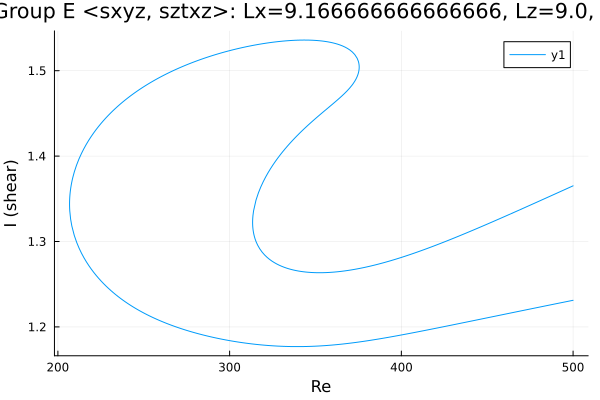

Source data for this figure (header and first rows):
Re, shear
500.0, 1.365
499.4, 1.365
497.9, 1.363
496.5, 1.362
495.1, 1.361
493.7, 1.359
492.3, 1.358
490.9, 1.357
489.5, 1.356
488, 1.354
486.6, 1.353
485.2, 1.352
483.8, 1.35
482.4, 1.349
481, 1.348
479.6, 1.347
478.1, 1.345
476.7, 1.344
475.3, 1.343
473.9, 1.342
472.5, 1.34
471.1, 1.339
469.7, 1.338
468.2, 1.336
466.8, 1.335
465.4, 1.334
464, 1.333
462.6, 1.331
461.2, 1.33
459.8, 1.329
458.3, 1.328
456.9, 1.326
455.5, 1.325
454.1, 1.324
452.7, 1.323
451.3, 1.321
449.9, 1.32
448.4, 1.319
447, 1.318
445.6, 1.317
444.2, 1.315
442.8, 1.314
441.4, 1.313
440, 1.312
438.5, 1.311
437.1, 1.309
435.7, 1.308
434.8, 1.307
433.4, 1.306
432, 1.305
430.6, 1.304
429.2, 1.303
427.8, 1.302
426.3, 1.301
424.9, 1.299
423.5, 1.298
422.1, 1.297
420.7, 1.296
419.3, 1.295
417.9, 1.294
... 612 more rows
